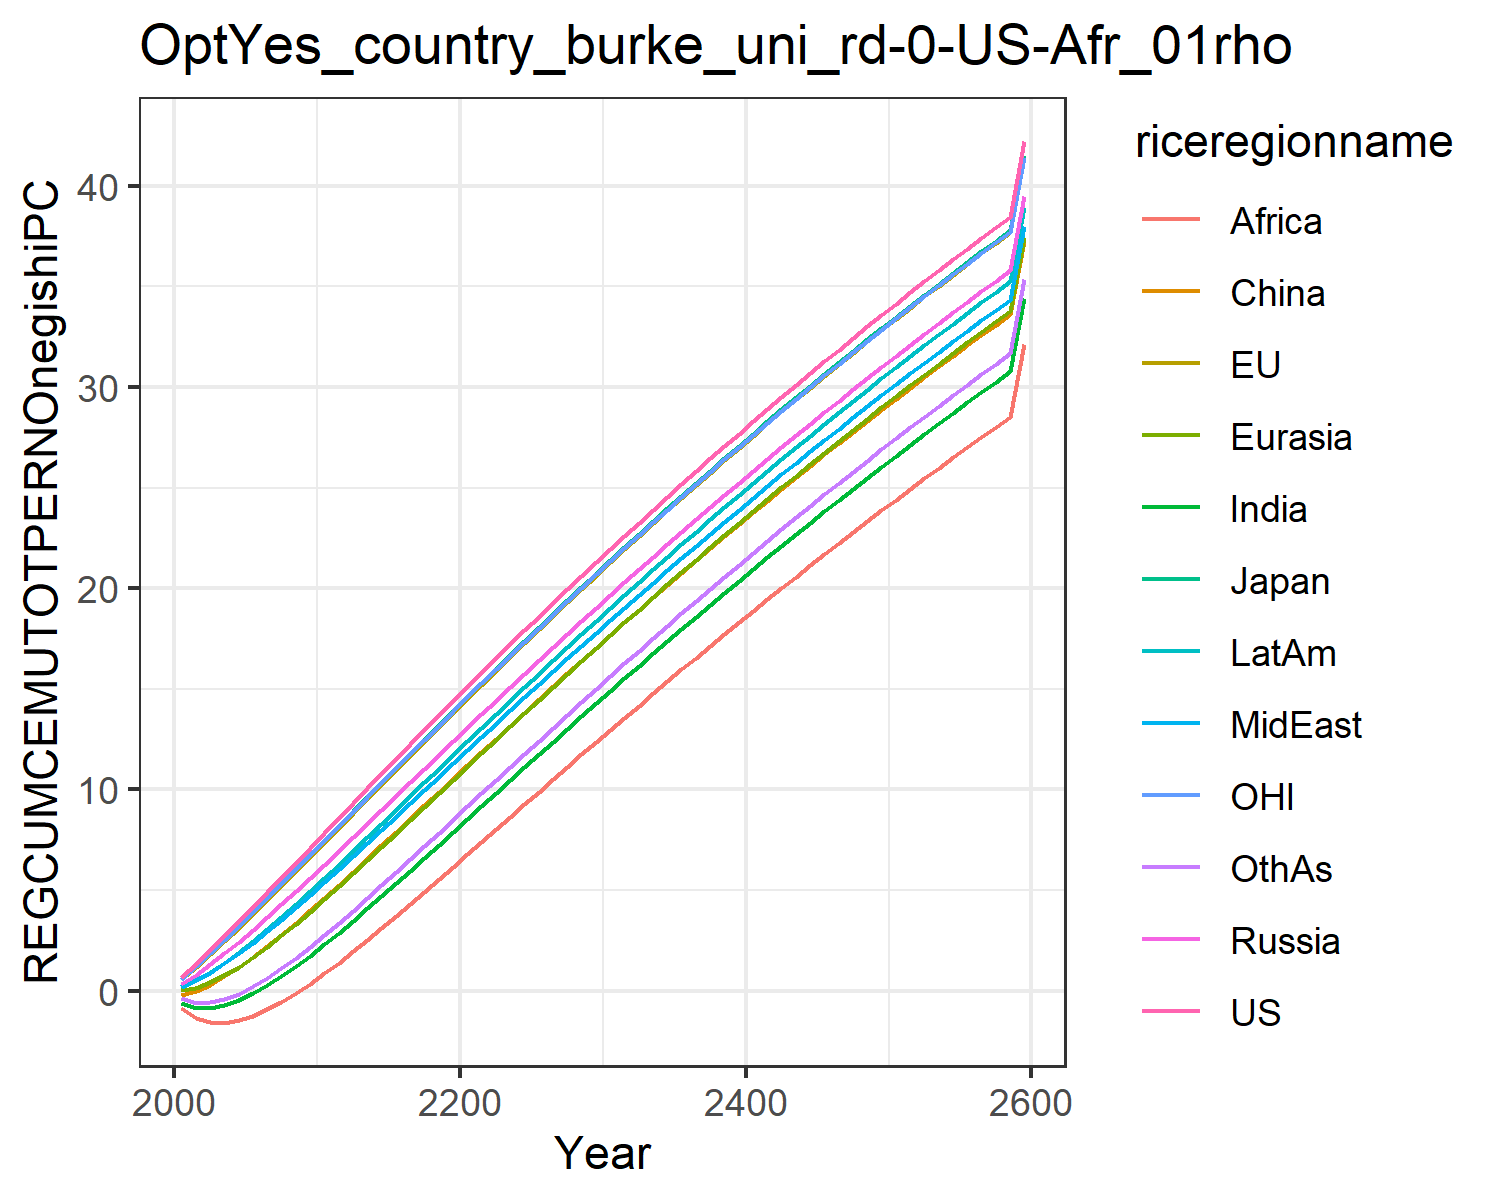

The data file committed next to this chart (first rows):
0.6584524294912781, 0.5733616414265369, 0.6051726814123568, 0.35674278458680586, 0.02126985691141836, -0.23406994901865597, -0.6040983229588437, 0.19808492420664836, -0.8385595270357011, 0.1980823718108744, 0.5937232772234452, -0.3798567278442033
1.331, 1.172, 1.225, 0.8026, 0.1535, -0.01707, -0.8349, 0.5102, -1.335, 0.5153, 1.213, -0.587
2.024, 1.805, 1.875, 1.306, 0.4144, 0.3081, -0.8505, 0.9044, -1.557, 0.9227, 1.86, -0.578
2.731, 2.462, 2.547, 1.851, 0.7675, 0.7105, -0.7144, 1.358, -1.585, 1.396, 2.527, -0.4155
3.448, 3.136, 3.229, 2.426, 1.19, 1.17, -0.4645, 1.858, -1.464, 1.918, 3.209, -0.1387
4.172, 3.825, 3.922, 3.028, 1.669, 1.676, -0.1285, 2.393, -1.233, 2.478, 3.902, 0.2238
4.902, 4.522, 4.623, 3.651, 2.191, 2.219, 0.2719, 2.954, -0.9211, 3.065, 4.604, 0.6487
5.635, 5.228, 5.331, 4.29, 2.748, 2.791, 0.7255, 3.539, -0.5442, 3.676, 5.312, 1.126
6.371, 5.939, 6.044, 4.942, 3.331, 3.386, 1.221, 4.142, -0.1156, 4.306, 6.025, 1.643
7.108, 6.653, 6.76, 5.603, 3.936, 3.998, 1.75, 4.761, 0.3569, 4.95, 6.741, 2.195
7.845, 7.37, 7.477, 6.27, 4.556, 4.623, 2.307, 5.393, 0.864, 5.606, 7.458, 2.771
8.581, 8.088, 8.195, 6.942, 5.188, 5.261, 2.884, 6.032, 1.398, 6.27, 8.176, 3.37
9.316, 8.807, 8.914, 7.619, 5.832, 5.907, 3.478, 6.68, 1.953, 6.941, 8.894, 3.984
10.05, 9.526, 9.633, 8.3, 6.484, 6.56, 4.087, 7.334, 2.525, 7.618, 9.613, 4.611
10.78, 10.24, 10.35, 8.982, 7.142, 7.217, 4.706, 7.991, 3.11, 8.298, 10.33, 5.247
11.51, 10.96, 11.07, 9.666, 7.804, 7.878, 5.333, 8.652, 3.706, 8.981, 11.04, 5.89
12.24, 11.68, 11.78, 10.35, 8.469, 8.54, 5.967, 9.313, 4.311, 9.664, 11.76, 6.539
12.96, 12.39, 12.49, 11.03, 9.136, 9.204, 6.605, 9.976, 4.921, 10.35, 12.47, 7.192
13.68, 13.1, 13.2, 11.71, 9.804, 9.868, 7.246, 10.64, 5.537, 11.03, 13.17, 7.847
14.39, 13.8, 13.91, 12.39, 10.47, 10.53, 7.889, 11.3, 6.156, 11.71, 13.88, 8.504
15.1, 14.5, 14.61, 13.07, 11.14, 11.19, 8.533, 11.96, 6.778, 12.39, 14.58, 9.161
15.81, 15.2, 15.3, 13.74, 11.8, 11.85, 9.178, 12.62, 7.4, 13.07, 15.27, 9.818
16.51, 15.89, 16, 14.42, 12.47, 12.51, 9.821, 13.27, 8.023, 13.75, 15.96, 10.47
17.21, 16.58, 16.69, 15.08, 13.13, 13.17, 10.46, 13.93, 8.645, 14.42, 16.65, 11.13
17.9, 17.27, 17.37, 15.75, 13.79, 13.82, 11.1, 14.58, 9.266, 15.09, 17.34, 11.78
18.59, 17.95, 18.05, 16.41, 14.44, 14.47, 11.74, 15.23, 9.887, 15.75, 18.01, 12.43
19.27, 18.63, 18.73, 17.07, 15.1, 15.12, 12.38, 15.87, 10.51, 16.41, 18.69, 13.08
19.95, 19.3, 19.4, 17.72, 15.75, 15.76, 13.02, 16.51, 11.12, 17.07, 19.36, 13.72
20.62, 19.96, 20.06, 18.37, 16.39, 16.4, 13.65, 17.15, 11.74, 17.72, 20.02, 14.36
21.29, 20.63, 20.73, 19.02, 17.03, 17.04, 14.28, 17.78, 12.35, 18.37, 20.68, 15
21.95, 21.28, 21.38, 19.66, 17.67, 17.67, 14.9, 18.41, 12.96, 19.02, 21.34, 15.64
22.61, 21.94, 22.03, 20.3, 18.31, 18.3, 15.52, 19.04, 13.57, 19.66, 21.99, 16.27
23.26, 22.58, 22.68, 20.93, 18.94, 18.93, 16.14, 19.66, 14.17, 20.3, 22.63, 16.89
23.91, 23.23, 23.32, 21.56, 19.56, 19.55, 16.76, 20.28, 14.77, 20.93, 23.27, 17.52
24.55, 23.86, 23.96, 22.18, 20.19, 20.16, 17.37, 20.9, 15.37, 21.56, 23.91, 18.14
25.19, 24.5, 24.59, 22.8, 20.8, 20.77, 17.98, 21.51, 15.96, 22.18, 24.54, 18.75
25.82, 25.12, 25.22, 23.42, 21.42, 21.38, 18.58, 22.11, 16.55, 22.8, 25.17, 19.36
26.44, 25.75, 25.84, 24.03, 22.03, 21.98, 19.18, 22.71, 17.14, 23.42, 25.79, 19.97
27.07, 26.36, 26.46, 24.64, 22.63, 22.58, 19.77, 23.31, 17.72, 24.03, 26.4, 20.57
27.68, 26.98, 27.07, 25.24, 23.23, 23.18, 20.36, 23.9, 18.3, 24.63, 27.01, 21.17
28.29, 27.58, 27.68, 25.83, 23.83, 23.76, 20.95, 24.49, 18.87, 25.23, 27.62, 21.76
28.9, 28.19, 28.28, 26.43, 24.42, 24.35, 21.53, 25.07, 19.44, 25.83, 28.22, 22.35
29.5, 28.78, 28.88, 27.01, 25, 24.93, 22.11, 25.65, 20.01, 26.42, 28.82, 22.93
30.1, 29.38, 29.47, 27.6, 25.58, 25.51, 22.68, 26.23, 20.57, 27, 29.41, 23.51
30.69, 29.97, 30.06, 28.17, 26.16, 26.08, 23.25, 26.8, 21.13, 27.59, 29.99, 24.09
31.28, 30.55, 30.65, 28.75, 26.73, 26.64, 23.82, 27.37, 21.69, 28.16, 30.57, 24.66
31.86, 31.13, 31.22, 29.32, 27.3, 27.21, 24.38, 27.93, 22.24, 28.73, 31.15, 25.22
32.43, 31.7, 31.8, 29.88, 27.87, 27.76, 24.94, 28.49, 22.78, 29.3, 31.72, 25.79
33.01, 32.27, 32.37, 30.44, 28.43, 28.32, 25.49, 29.04, 23.33, 29.86, 32.29, 26.34
33.57, 32.83, 32.93, 31, 28.98, 28.87, 26.03, 29.59, 23.86, 30.42, 32.85, 26.9
34.13, 33.39, 33.49, 31.55, 29.53, 29.41, 26.58, 30.13, 24.4, 30.98, 33.41, 27.44
34.69, 33.94, 34.04, 32.09, 30.08, 29.95, 27.12, 30.67, 24.93, 31.53, 33.96, 27.99
35.24, 34.49, 34.59, 32.64, 30.62, 30.49, 27.65, 31.21, 25.45, 32.07, 34.51, 28.53
35.79, 35.04, 35.14, 33.17, 31.15, 31.02, 28.18, 31.74, 25.98, 32.61, 35.05, 29.06
36.33, 35.58, 35.68, 33.71, 31.69, 31.54, 28.71, 32.27, 26.49, 33.14, 35.59, 29.59
36.87, 36.11, 36.21, 34.23, 32.21, 32.07, 29.23, 32.79, 27.01, 33.68, 36.12, 30.12
37.4, 36.64, 36.74, 34.76, 32.74, 32.58, 29.75, 33.31, 27.52, 34.2, 36.65, 30.64
37.93, 37.17, 37.27, 35.28, 33.25, 33.1, 30.26, 33.82, 28.02, 34.72, 37.18, 31.16
38.46, 37.69, 37.79, 35.79, 33.77, 33.61, 30.77, 34.33, 28.52, 35.24, 37.7, 31.67
42.21, 41.42, 41.52, 39.48, 37.45, 37.25, 34.41, 37.98, 32.11, 38.94, 41.42, 35.34
